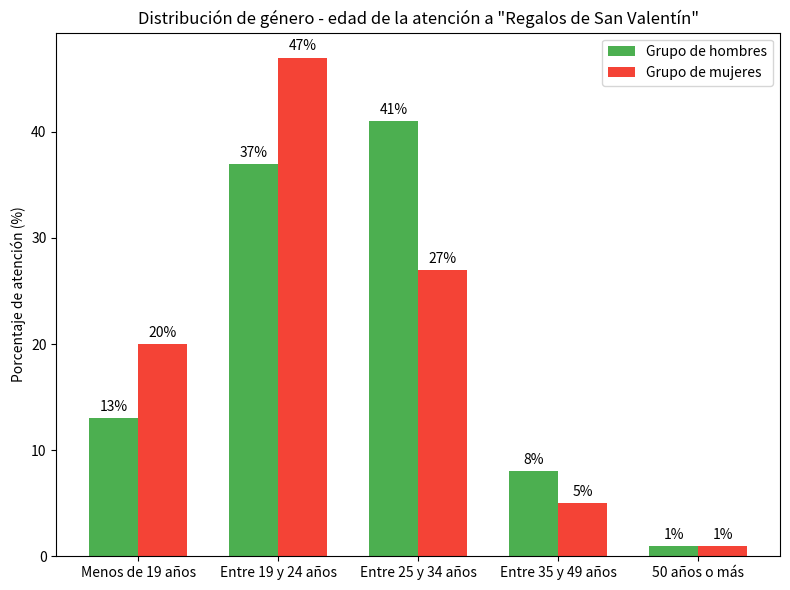

This chart was generated by the following Python code:
import matplotlib.pyplot as plt
import numpy as np

# Datos
grupos_edad = ["Menos de 19 años", "Entre 19 y 24 años", "Entre 25 y 34 años", "Entre 35 y 49 años", "50 años o más"]
porcentajes_hombres = [13, 37, 41, 8, 1]
porcentajes_mujeres = [20, 47, 27, 5, 1]

x = np.arange(len(grupos_edad))  # Posiciones en el eje x
ancho = 0.35  # Ancho de las barras

# Crear una figura y un subgráfico
fig, ax = plt.subplots(figsize=(8, 6))

# Dibujar las barras agrupadas para hombres y mujeres
rects_hombres = ax.bar(x - ancho/2, porcentajes_hombres, ancho, label="Grupo de hombres", color="#4CAF50")
rects_mujeres = ax.bar(x + ancho/2, porcentajes_mujeres, ancho, label="Grupo de mujeres", color="#F44336")

# Establecer las marcas y etiquetas del eje x
ax.set_xticks(x)
ax.set_xticklabels(grupos_edad)
# Establecer la etiqueta del eje y
ax.set_ylabel("Porcentaje de atención (%)")
# Establecer el título
ax.set_title('Distribución de género - edad de la atención a "Regalos de San Valentín"')
# Añadir una leyenda
ax.legend()

# Anotar los valores en las barras
def autolabel(rects):
    for rect in rects:
        altura = rect.get_height()
        ax.annotate('{}%'.format(altura),
                    xy=(rect.get_x() + rect.get_width() / 2, altura),
                    xytext=(0, 3),  # Distancia vertical de la etiqueta del valor desde la barra
                    textcoords="offset points",
                    ha='center', va='bottom')

autolabel(rects_hombres)
autolabel(rects_mujeres)

# Ajustar el diseño y mostrar el gráfico
plt.tight_layout()
plt.show()
